Dataset: neu_processed (GitHub, CRWJ-WJ/crwj). Classes: crazing, inclusion, pitted surface, rolled-in scale, scratches.

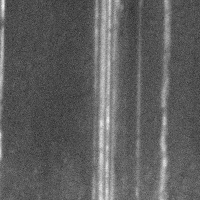
Label: scratches

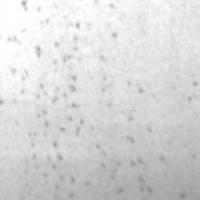
Label: pitted surface

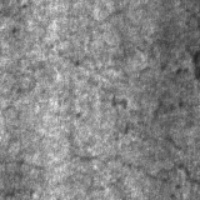
Label: crazing

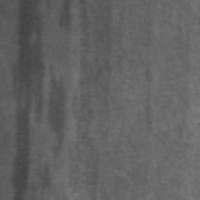
Label: inclusion

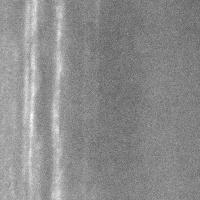
Label: scratches

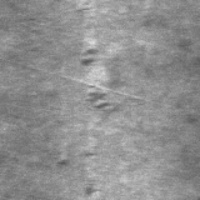
Label: rolled-in scale
